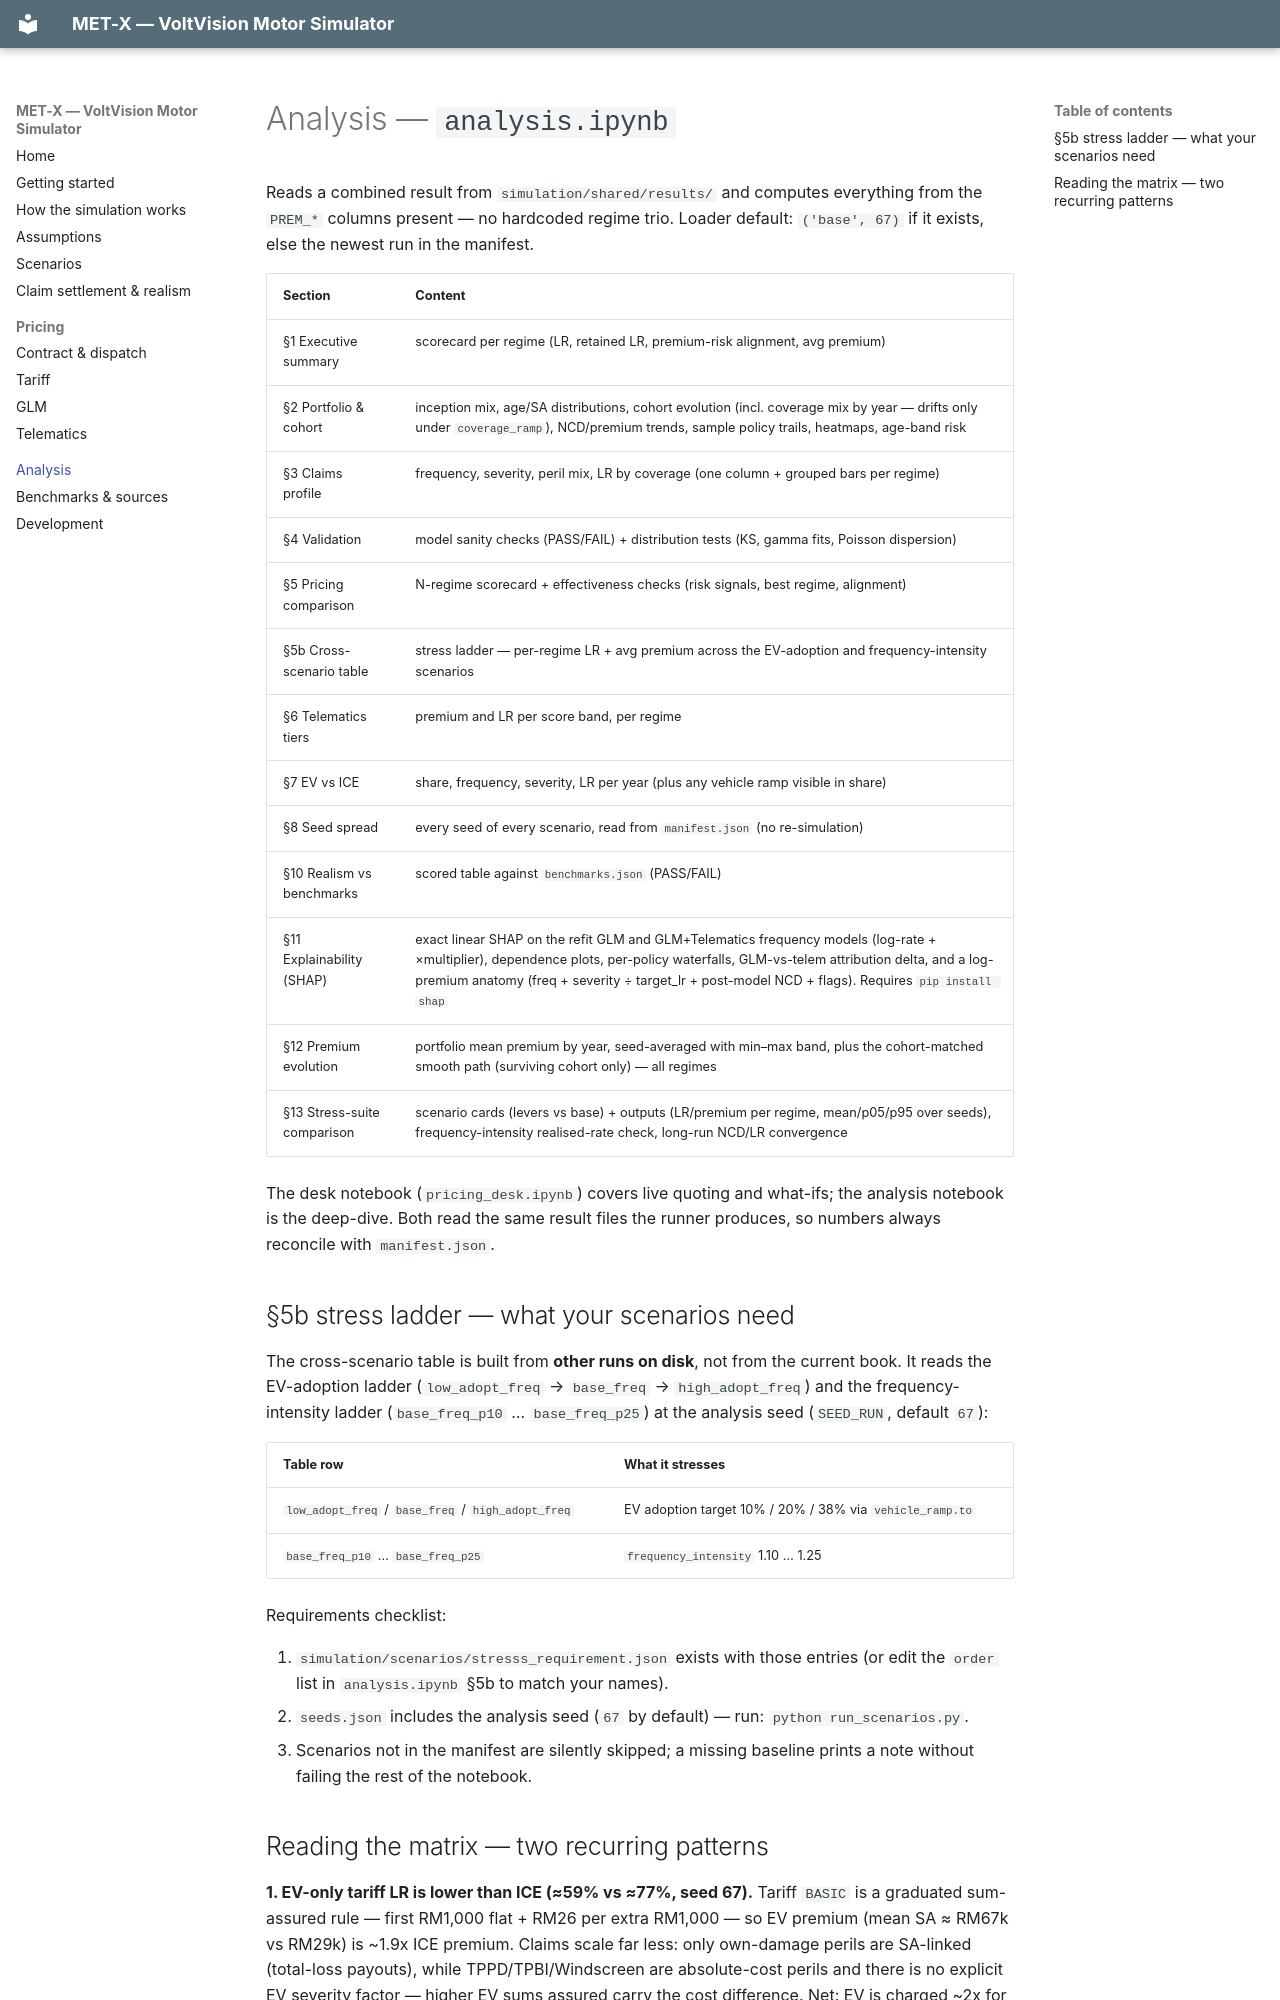

repository: QHao-SOLID/MET-X · page: analysis/index.html · generator: mkdocs

# Analysis — `analysis.ipynb`

Reads a combined result from `simulation/shared/results/` and computes everything
from the `PREM_*` columns present — no hardcoded regime trio. Loader default:
`('base', 67)` if it exists, else the newest run in the manifest.

| Section | Content |
|---|---|
| §1 Executive summary | scorecard per regime (LR, retained LR, premium-risk alignment, avg premium) |
| §2 Portfolio & cohort | inception mix, age/SA distributions, cohort evolution (incl. coverage mix by year — drifts only under `coverage_ramp`), NCD/premium trends, sample policy trails, heatmaps, age-band risk |
| §3 Claims profile | frequency, severity, peril mix, LR by coverage (one column + grouped bars per regime) |
| §4 Validation | model sanity checks (PASS/FAIL) + distribution tests (KS, gamma fits, Poisson dispersion) |
| §5 Pricing comparison | N-regime scorecard + effectiveness checks (risk signals, best regime, alignment) |
| §5b Cross-scenario table | stress ladder — per-regime LR + avg premium across the EV-adoption and frequency-intensity scenarios |
| §6 Telematics tiers | premium and LR per score band, per regime |
| §7 EV vs ICE | share, frequency, severity, LR per year (plus any vehicle ramp visible in share) |
| §8 Seed spread | every seed of every scenario, read from `manifest.json` (no re-simulation) |
| §10 Realism vs benchmarks | scored table against `benchmarks.json` (PASS/FAIL) |
| §11 Explainability (SHAP) | exact linear SHAP on the refit GLM and GLM+Telematics frequency models (log-rate + ×multiplier), dependence plots, per-policy waterfalls, GLM-vs-telem attribution delta, and a log-premium anatomy (freq + severity ÷ target_lr + post-model NCD + flags). Requires `pip install shap` |
| §12 Premium evolution | portfolio mean premium by year, seed-averaged with min–max band, plus the cohort-matched smooth path (surviving cohort only) — all regimes |
| §13 Stress-suite comparison | scenario cards (levers vs base) + outputs (LR/premium per regime, mean/p05/p95 over seeds), frequency-intensity realised-rate check, long-run NCD/LR convergence |

The desk notebook (`pricing_desk.ipynb`) covers live quoting and what-ifs; the
analysis notebook is the deep-dive. Both read the same result files the runner
produces, so numbers always reconcile with `manifest.json`.

## §5b stress ladder — what your scenarios need

The cross-scenario table is built from **other runs on disk**, not from the
current book. It reads the EV-adoption ladder (`low_adopt_freq` → `base_freq` →
`high_adopt_freq`) and the frequency-intensity ladder (`base_freq_p10` …
`base_freq_p25`) at the analysis seed (`SEED_RUN`, default `67`):

| Table row | What it stresses |
|---|---|
| `low_adopt_freq` / `base_freq` / `high_adopt_freq` | EV adoption target 10% / 20% / 38% via `vehicle_ramp.to` |
| `base_freq_p10` … `base_freq_p25` | `frequency_intensity` 1.10 … 1.25 |

Requirements checklist:

1. `simulation/scenarios/stresss_requirement.json` exists with those entries
   (or edit the `order` list in `analysis.ipynb` §5b to match your names).
2. `seeds.json` includes the analysis seed (`67` by default) —
   run: `python run_scenarios.py`.
3. Scenarios not in the manifest are silently skipped; a missing baseline prints
   a note without failing the rest of the notebook.
